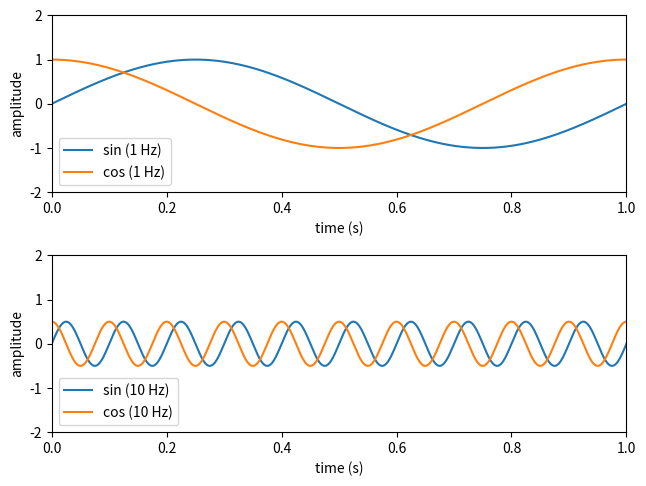

This chart was generated by the following Python code:
# -*- coding: utf-8 -*-

import numpy as np
import matplotlib.pyplot as plt

#------------------------------------------------------------------------------
# Function, main()
#------------------------------------------------------------------------------
def L05_main():
    
    # sampling parameters
    fs = 1000   # sampling rate, in Hz
    T  = 1      # duration, in seconds
    N  = T * fs # duration, in samples
    
    # signal parameters
    A1 = 1 # signal amplitude
    f1 = 1 # signal frequency, in Hz
    
    A2 = 0.5 # signal amplitude
    f2 = 10  # signal frequency, in Hz
    
    # time variable
    t = np.linspace(0, T, N)
    
    # signal
    x1 = A1 * np.sin(2 * np.pi * f1 * t)
    y1 = A1 * np.cos(2 * np.pi * f1 * t)
    x2 = A2 * np.sin(2 * np.pi * f2 * t)
    y2 = A2 * np.cos(2 * np.pi * f2 * t)
    
    # plot
    plt.subplot(2, 1, 1)
    plt.plot(t, x1)
    plt.plot(t, y1)
    plt.xlim(0, T)
    plt.ylim(-2, 2)
    plt.xlabel('time (s)')
    plt.ylabel('amplitude') 
    plt.legend(['sin (1 Hz)', 'cos (1 Hz)'], loc='lower left')
    
    plt.subplot(2, 1, 2)
    plt.plot(t, x2)
    plt.plot(t, y2)
    plt.xlim(0, T)
    plt.ylim(-2, 2)
    plt.xlabel('time (s)')
    plt.ylabel('amplitude') 
    plt.legend(['sin (10 Hz)', 'cos (10 Hz)'], loc='lower left')
    
    plt.tight_layout(pad=0.5, w_pad=0.5, h_pad=1.0)
    
#------------------------------------------------------------------------------
if __name__ == '__main__':
    L05_main()
